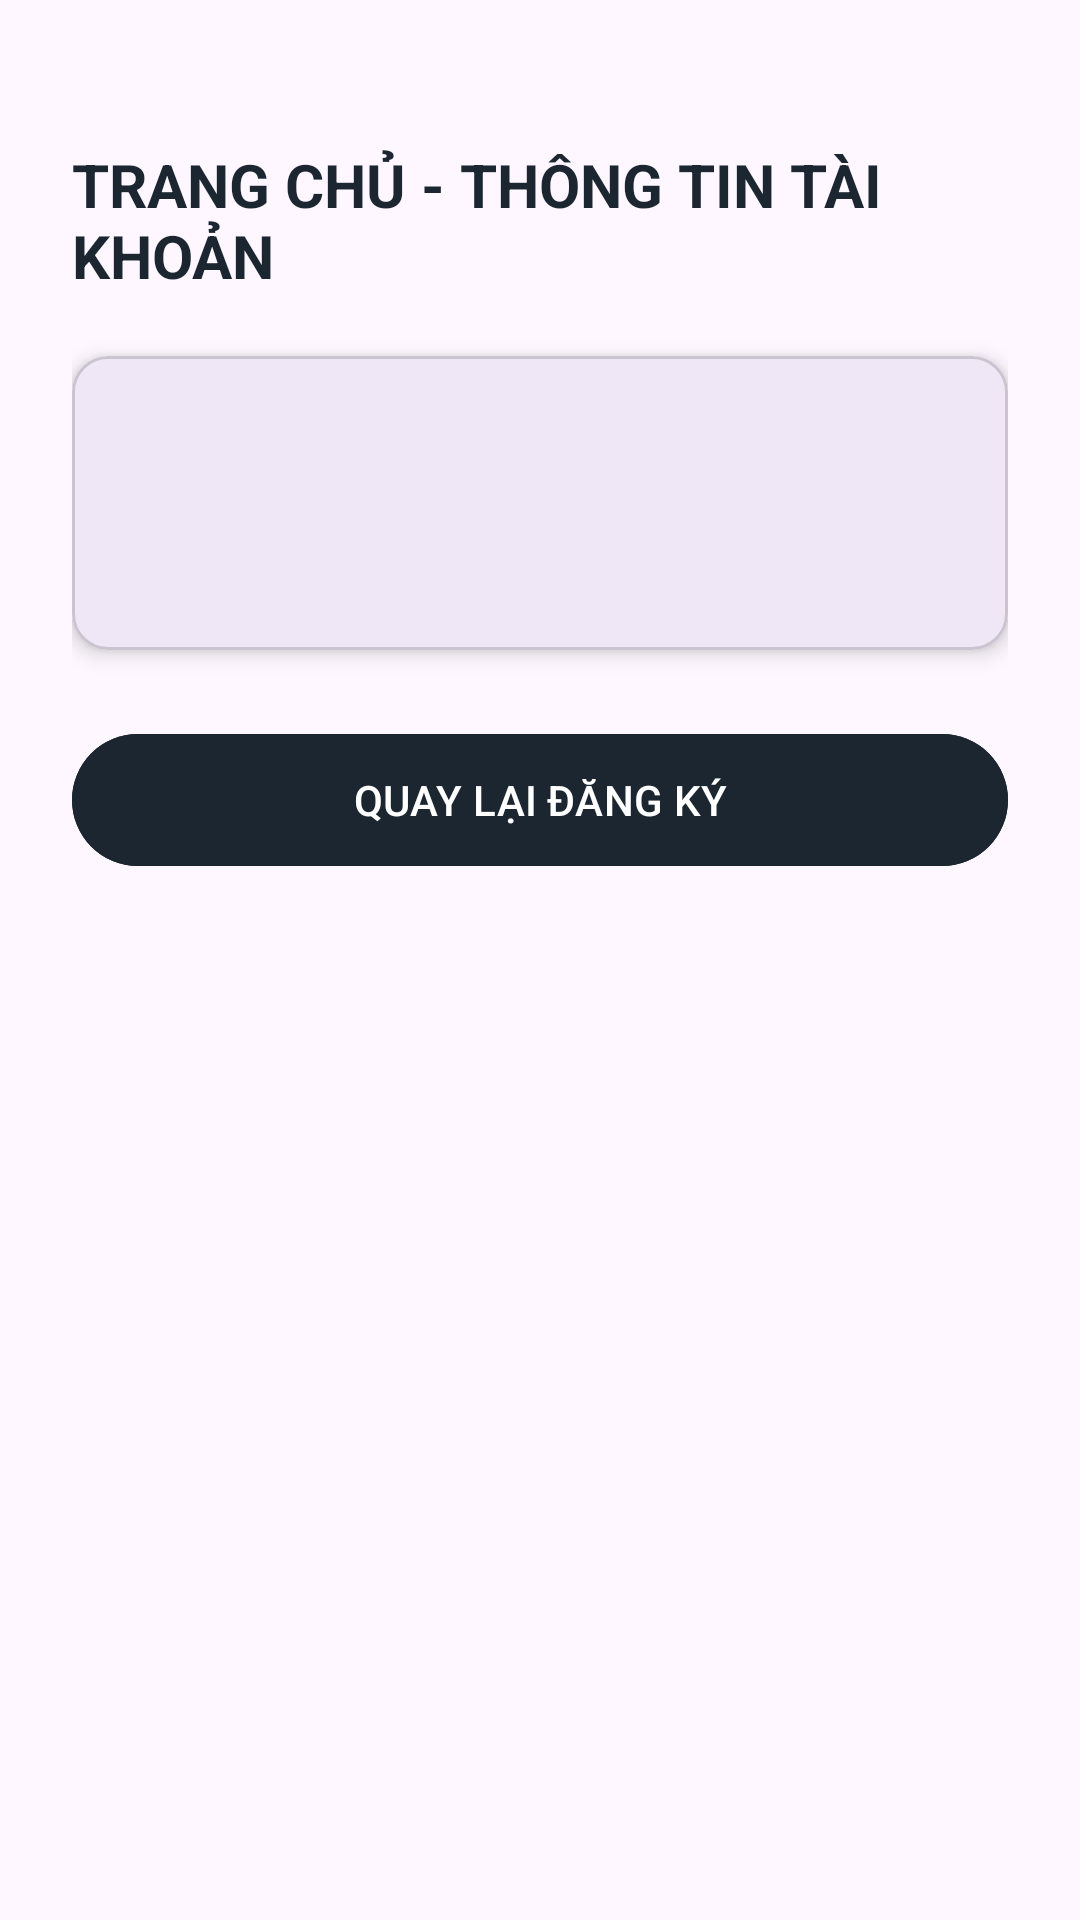

This screen was rendered from an Android layout file. Write that file and the resources it references.
<!-- AndroidManifest.xml: application theme Theme.Form_validation_ex -->
<!-- res/layout/activity_home.xml -->
<?xml version="1.0" encoding="utf-8"?>
<LinearLayout xmlns:android="http://schemas.android.com/apk/res/android"
    xmlns:app="http://schemas.android.com/apk/res-auto"
    android:layout_width="match_parent"
    android:layout_height="match_parent"
    android:gravity="center_horizontal"
    android:orientation="vertical"
    android:padding="24dp">

    <TextView
        android:layout_width="wrap_content"
        android:layout_height="wrap_content"
        android:layout_marginTop="24dp"
        android:layout_marginBottom="20dp"
        android:text="TRANG CHỦ - THÔNG TIN TÀI KHOẢN"
        android:textColor="@color/ute_blue"
        android:textSize="20sp"
        android:textStyle="bold" />

    <com.google.android.material.card.MaterialCardView
        android:layout_width="match_parent"
        android:layout_height="wrap_content"
        app:cardCornerRadius="12dp"
        app:cardElevation="4dp"
        app:contentPadding="20dp">

        <LinearLayout
            android:layout_width="match_parent"
            android:layout_height="wrap_content"
            android:orientation="vertical">

            <TextView
                android:id="@+id/tvWelcome"
                android:layout_width="match_parent"
                android:layout_height="wrap_content"
                android:layout_marginBottom="12dp"
                android:textColor="@color/ute_green"
                android:textSize="18sp"
                android:textStyle="bold" />

            <TextView
                android:id="@+id/tvUserInfo"
                android:layout_width="match_parent"
                android:layout_height="wrap_content"
                android:lineSpacingExtra="6dp"
                android:textSize="16sp" />
        </LinearLayout>
    </com.google.android.material.card.MaterialCardView>

    <com.google.android.material.button.MaterialButton
        android:id="@+id/btnBack"
        android:layout_width="match_parent"
        android:layout_height="52dp"
        android:layout_marginTop="24dp"
        android:backgroundTint="@color/ute_blue"
        android:text="QUAY LẠI ĐĂNG KÝ" />

</LinearLayout>
<!-- resources referenced by this layout -->
<resources>
  <color name="ute_blue">#1B2631</color>
  <color name="ute_green">#34B469</color>
  <style name="Theme.Form_validation_ex" parent="Base.Theme.Form_validation_ex" />
  <style name="Base.Theme.Form_validation_ex" parent="Theme.Material3.DayNight.NoActionBar">
          
          
      </style>
</resources>
